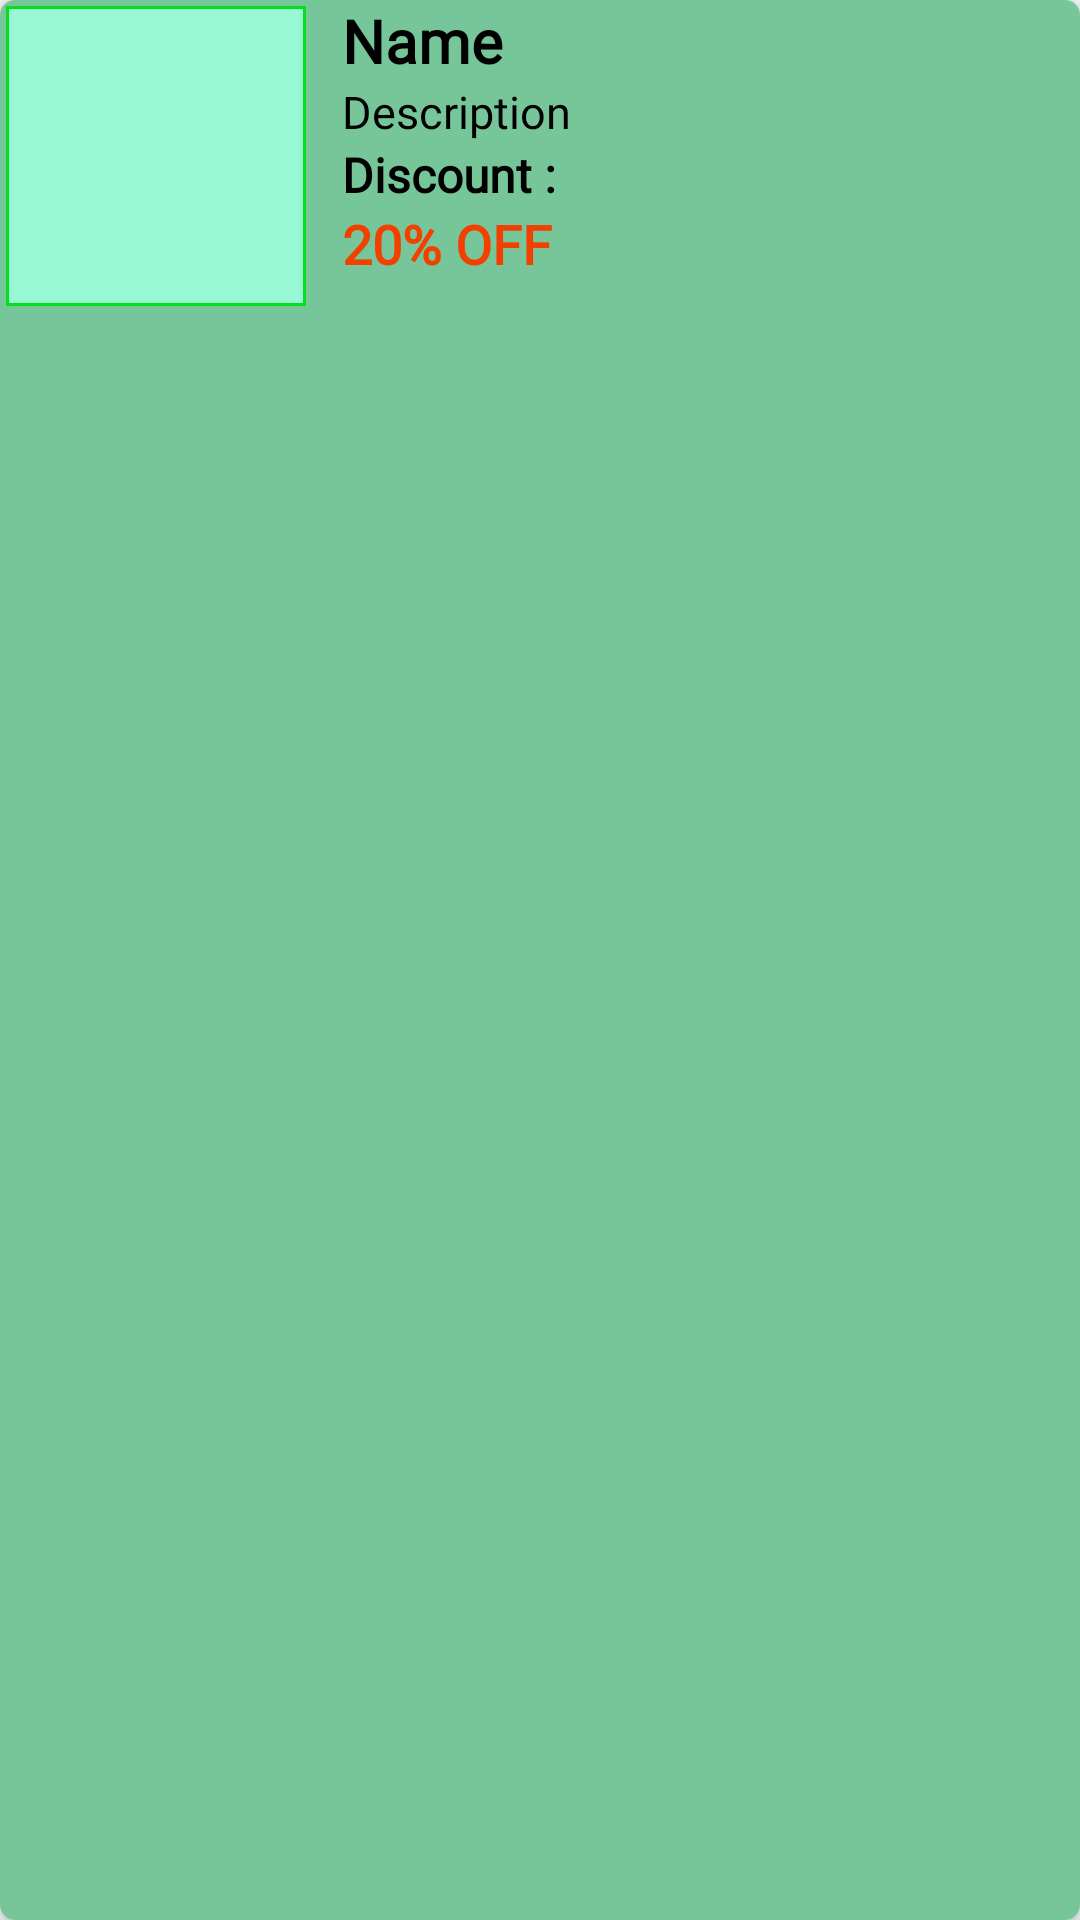

Produce the Android XML layout that renders to this screen, including the resource entries it uses.
<!-- AndroidManifest.xml: application theme Theme.Babun -->
<!-- res/layout/nav_cat_item.xml -->
<?xml version="1.0" encoding="utf-8"?>
<androidx.cardview.widget.CardView xmlns:android="http://schemas.android.com/apk/res/android"
    android:layout_width="match_parent"
    android:layout_height="wrap_content"
    xmlns:app="http://schemas.android.com/apk/res-auto"
    android:layout_marginTop="7dp"
    app:cardCornerRadius="5dp"
    app:cardElevation="4dp">

    <LinearLayout
        android:background="@color/purple_500"
        android:layout_width="match_parent"
        android:layout_height="match_parent"
        android:orientation="horizontal">

        <ImageView
            android:id="@+id/cat_nav_img"
            android:background="@drawable/border"
            android:layout_margin="2dp"
            android:padding="5dp"
            android:scaleType="centerInside"
            android:src="@drawable/tablets"
            android:layout_width="100dp"
            android:layout_height="100dp"/>
        <LinearLayout
            android:layout_width="match_parent"
            android:layout_height="match_parent"
            android:layout_marginLeft="10dp"
            android:orientation="vertical">

            <TextView
                android:id="@+id/nav_cat_name"
                android:fontFamily="@font/alice"
                android:layout_width="wrap_content"
                android:layout_height="wrap_content"
                android:text="Name"
                android:ellipsize="end"
                android:maxLines="2"
                android:singleLine="true"
                android:textSize="20dp"
                android:textStyle="bold"
                android:textColor="@color/black"/>

            <TextView
                android:id="@+id/nav_cat_description"
                android:fontFamily="@font/alice"
                android:layout_width="wrap_content"
                android:layout_height="wrap_content"
                android:text="Description"
                android:ellipsize="end"
                android:maxLines="2"
                android:textSize="15sp"


                android:textColor="@color/black"/>

            <TextView
                android:fontFamily="@font/alice"
                android:layout_width="wrap_content"
                android:layout_height="wrap_content"
                android:text="Discount :"

                android:textSize="16sp"
                android:textStyle="bold"
                android:textColor="@color/black"/>

            <TextView
                android:id="@+id/nav_cat_discount"
                android:layout_width="wrap_content"
                android:layout_height="wrap_content"
                android:fontFamily="@font/alice"
                android:text="20% OFF"
                android:textColor="#F24000"
                android:textSize="18sp"
                android:textStyle="bold" />

            <ImageView
                android:layout_width="20dp"
                android:layout_height="20dp"
                android:src="@drawable/ic_baseline_arrow_forward_ios_24"
                android:layout_marginTop="-25dp"
                android:layout_gravity="end"
                android:layout_marginRight="5dp"
                />

        </LinearLayout>



    </LinearLayout>

</androidx.cardview.widget.CardView>
<!-- resources referenced by this layout -->
<resources>
  <color name="black">#FF000000</color>
  <color name="purple_500">#76C69A</color>
  <!-- drawable border (drawable) -->
  <?xml version="1.0" encoding="utf-8"?>
  <shape xmlns:android="http://schemas.android.com/apk/res/android">
  
      <solid android:color="#98F8D5"/>
      <stroke android:width="1dp" android:color="#07DF1C"/>
  </shape>
  <style name="Theme.Babun" parent="Theme.AppCompat.Light.NoActionBar">
          
          <item name="colorPrimary">@color/purple_500</item>
          <item name="colorPrimaryVariant">@color/purple_700</item>
          <item name="colorOnPrimary">@color/white</item>
          
          <item name="colorSecondary">@color/teal_200</item>
          <item name="colorSecondaryVariant">@color/teal_700</item>
          <item name="colorOnSecondary">@color/black</item>
          
          <item name="android:statusBarColor" tools:targetApi="l">?attr/colorPrimaryVariant</item>
          
      </style>
  <color name="purple_700">#34B272</color>
  <color name="white">#FFFFFFFF</color>
  <color name="teal_200">#FF03DAC5</color>
  <color name="teal_700">#FF018786</color>
</resources>
